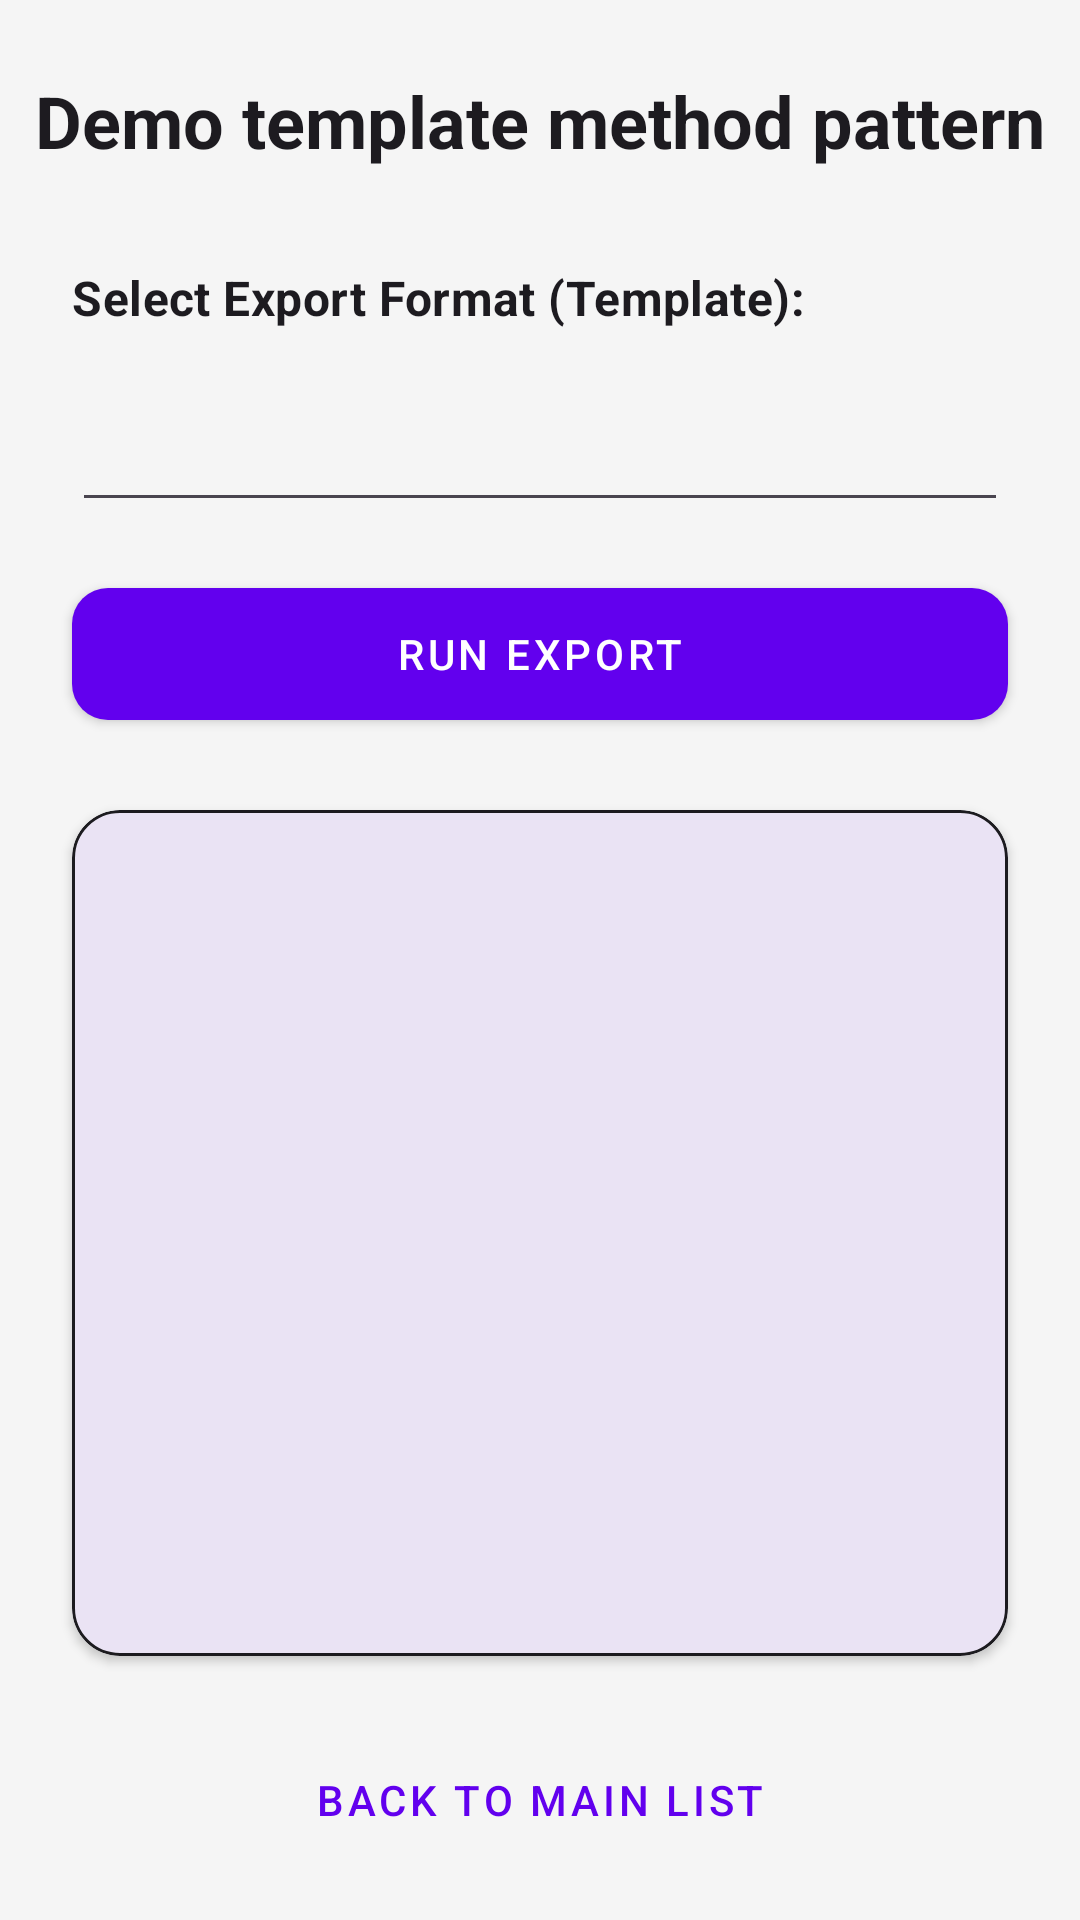

Layout XML and referenced resources for this Android screen:
<!-- AndroidManifest.xml: application theme Theme.DesignPatternDemo -->
<!-- res/layout/activity_demo_template_start.xml -->
<?xml version="1.0" encoding="utf-8"?>
<androidx.constraintlayout.widget.ConstraintLayout
    xmlns:android="http://schemas.android.com/apk/res/android"
    xmlns:app="http://schemas.android.com/apk/res-auto"
    xmlns:tools="http://schemas.android.com/tools"
    android:id="@+id/main"
    android:layout_width="match_parent"
    android:layout_height="match_parent"
    android:background="?android:attr/windowBackground"
    android:fitsSystemWindows="true"
    tools:context=".template.DemoTemplateStart">

    <TextView
        android:id="@+id/txt_title"
        android:layout_width="0dp"
        android:layout_height="wrap_content"
        android:layout_marginTop="24dp"
        android:gravity="center"
        android:text="@string/title_demo_template"
        android:textAppearance="?attr/textAppearanceHeadline5"
        android:textColor="?android:attr/textColorPrimary"
        android:textStyle="bold"
        app:layout_constraintEnd_toEndOf="parent"
        app:layout_constraintStart_toStartOf="parent"
        app:layout_constraintTop_toTopOf="parent" />

    <TextView
        android:id="@+id/label_exporter"
        android:layout_width="wrap_content"
        android:layout_height="wrap_content"
        android:layout_marginStart="24dp"
        android:layout_marginTop="32dp"
        android:text="@string/demo_template_select_export_format_template_title"
        android:textAppearance="?attr/textAppearanceSubtitle1"
        android:textColor="?android:attr/textColorPrimary"
        android:textStyle="bold"
        app:layout_constraintStart_toStartOf="parent"
        app:layout_constraintTop_toBottomOf="@id/txt_title" />

    <Spinner
        android:id="@+id/spinner_exporter"
        android:layout_width="0dp"
        android:layout_height="wrap_content"
        android:minHeight="56dp"
        android:layout_marginHorizontal="24dp"
        android:layout_marginTop="8dp"
        android:background="?attr/editTextBackground"
        android:gravity="center_vertical"
        android:paddingStart="12dp"
        android:paddingEnd="12dp"
        android:spinnerMode="dropdown"
        app:layout_constraintEnd_toEndOf="parent"
        app:layout_constraintStart_toStartOf="parent"
        app:layout_constraintTop_toBottomOf="@id/label_exporter" />

    <com.google.android.material.button.MaterialButton
        android:id="@+id/btn_run_template"
        style="@style/Widget.MaterialComponents.Button"
        android:layout_width="0dp"
        android:layout_height="56dp"
        android:layout_marginHorizontal="24dp"
        android:layout_marginTop="16dp"
        android:text="@string/btn_template_run_export"
        app:cornerRadius="12dp"
        app:layout_constraintEnd_toEndOf="parent"
        app:layout_constraintStart_toStartOf="parent"
        app:layout_constraintTop_toBottomOf="@id/spinner_exporter" />

    <com.google.android.material.card.MaterialCardView
        android:id="@+id/card_log"
        android:layout_width="0dp"
        android:layout_height="0dp"
        android:layout_margin="24dp"
        app:cardBackgroundColor="?attr/colorSurface"
        app:cardCornerRadius="16dp"
        app:cardElevation="2dp"
        app:strokeColor="?attr/colorOnSurface"
        app:strokeWidth="1dp"
        app:layout_constraintBottom_toTopOf="@id/btn_back_to_main"
        app:layout_constraintEnd_toEndOf="parent"
        app:layout_constraintStart_toStartOf="parent"
        app:layout_constraintTop_toBottomOf="@id/btn_run_template">

        <ScrollView
            android:layout_width="match_parent"
            android:layout_height="match_parent"
            android:fadeScrollbars="false">

            <TextView
                android:id="@+id/txt_result"
                android:layout_width="match_parent"
                android:layout_height="wrap_content"
                android:fontFamily="monospace"
                android:padding="20dp"
                android:textAppearance="?attr/textAppearanceBody1"
                android:textColor="?attr/colorOnSurface"
                android:lineSpacingMultiplier="1.3"
                tools:text="1. Opening file...\n2. Exporting to PDF...\n3. Closing file.\nDone." />
        </ScrollView>
    </com.google.android.material.card.MaterialCardView>

    <com.google.android.material.button.MaterialButton
        android:id="@+id/btn_back_to_main"
        style="@style/Widget.MaterialComponents.Button.TextButton"
        android:layout_width="0dp"
        android:layout_height="wrap_content"
        android:layout_marginHorizontal="24dp"
        android:layout_marginBottom="16dp"
        android:text="@string/btn_back_to_main_list"
        app:layout_constraintBottom_toBottomOf="parent"
        app:layout_constraintEnd_toEndOf="parent"
        app:layout_constraintStart_toStartOf="parent" />

</androidx.constraintlayout.widget.ConstraintLayout>
<!-- resources referenced by this layout -->
<resources>
  <string name="btn_back_to_main_list">Back to Main List</string>
  <string name="btn_template_run_export">Run Export</string>
  <string name="demo_template_select_export_format_template_title">Select Export Format (Template):</string>
  <string name="title_demo_template">Demo template method pattern</string>
  <style name="Theme.DesignPatternDemo" parent="Theme.Material3.DayNight.NoActionBar">
  
          
          <item name="colorPrimary">@color/purple_500</item>
          <item name="colorPrimaryVariant">@color/purple_700</item>
          <item name="colorOnPrimary">@color/white</item>
  
          
          <item name="colorSecondary">@color/teal_200</item>
          <item name="colorSecondaryVariant">@color/teal_700</item>
          <item name="colorOnSecondary">@color/black</item>
  
          
          <item name="colorSurface">@color/surface_light</item>
          <item name="colorOnSurface">@color/on_surface_light</item>
  
          <item name="android:windowBackground">@color/surface_light</item>
          <item name="android:statusBarColor">?attr/colorPrimaryVariant</item>
      </style>
  <color name="purple_500">#FF6200EE</color>
  <color name="purple_700">#FF3700B3</color>
  <color name="white">#FFFFFFFF</color>
  <color name="teal_200">#FF03DAC5</color>
  <color name="teal_700">#FF018786</color>
  <color name="black">#FF000000</color>
  <color name="surface_light">#F5F5F5</color>
  <color name="on_surface_light">#1C1B1F</color>
</resources>
